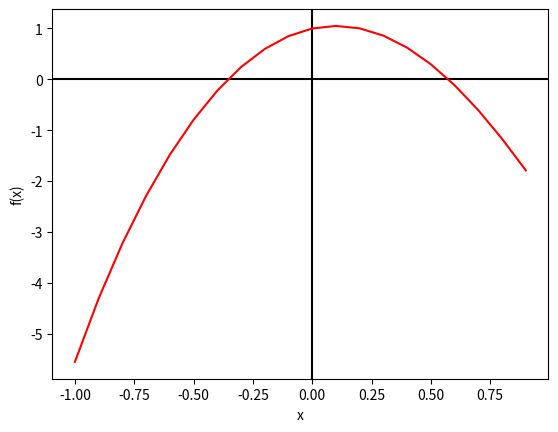

Write the Python code that produced this figure.
import math
import matplotlib.pyplot as plt
import numpy as np


def f(x):
    return np.tan(x) - 5 * np.power(x, 2) + 1


def df(x):
    return (1 / np.cos(x)) - 10 * x


# x^2-x-1=0
def f2(x):
    return 1 / (x - 1)


def halfDivRoot(start, interval, stop, which):
    n = start
    nn = start + interval
    while True:
        if f(n) * f(nn) < 0:
            if which == 1:
                break
            else:
                which -= 1
        n += interval
        nn += interval

    fn = f(n)
    fnn = f(nn)
    while True:
        if fn * fnn < 0:
            xaver = (n + nn) / 2
            faver = f(xaver)
            if faver < stop:
                return xaver
            if fn * faver > 0:
                n = xaver
                fn = faver
            else:
                nn = xaver
                fnn = faver


def hordeRoot(start, interval, stop, which):
    n = start
    nn = start + interval
    while True:
        if f(n) * f(nn) < 0:
            if which == 1:
                break
            else:
                which -= 1
        n += interval
        nn += interval

    fn = f(n)
    fnn = f(nn)

    while True:
        if fn * fnn < 0:
            xhor = n - fn * ((nn - n) / (fnn - fn))
            fhor = f(xhor)
            if fhor < stop:
                return xhor
            if fn * fhor > 0:
                n = xhor
                fn = fhor
            else:
                nn = xhor
                fnn = fhor


def newtRoot(start, stop):
    n = start
    while True:
        fn = f(n)
        if abs(fn) < stop:
            return n
        dfn = df(n)
        if dfn == 0:
            return None
        n = n - fn / dfn


def simpIter(x):
    while abs(x - f2(x)) > 1e-10:
        x = f2(x)
    return x


x = np.arange(-1, 1, 0.1)
y = f(x)

plt.xlabel("x")
plt.ylabel("f(x)")

plt.axhline(0, color='black')
plt.axvline(0, color='black')

plt.plot(x, y, "r")
plt.show()

print(halfDivRoot(-1, 0.1, 0.000001, 1))
print(hordeRoot(-1, 0.1, 0.000001, 1))
print(newtRoot(-1, 0.000001))
print(simpIter(-1))
